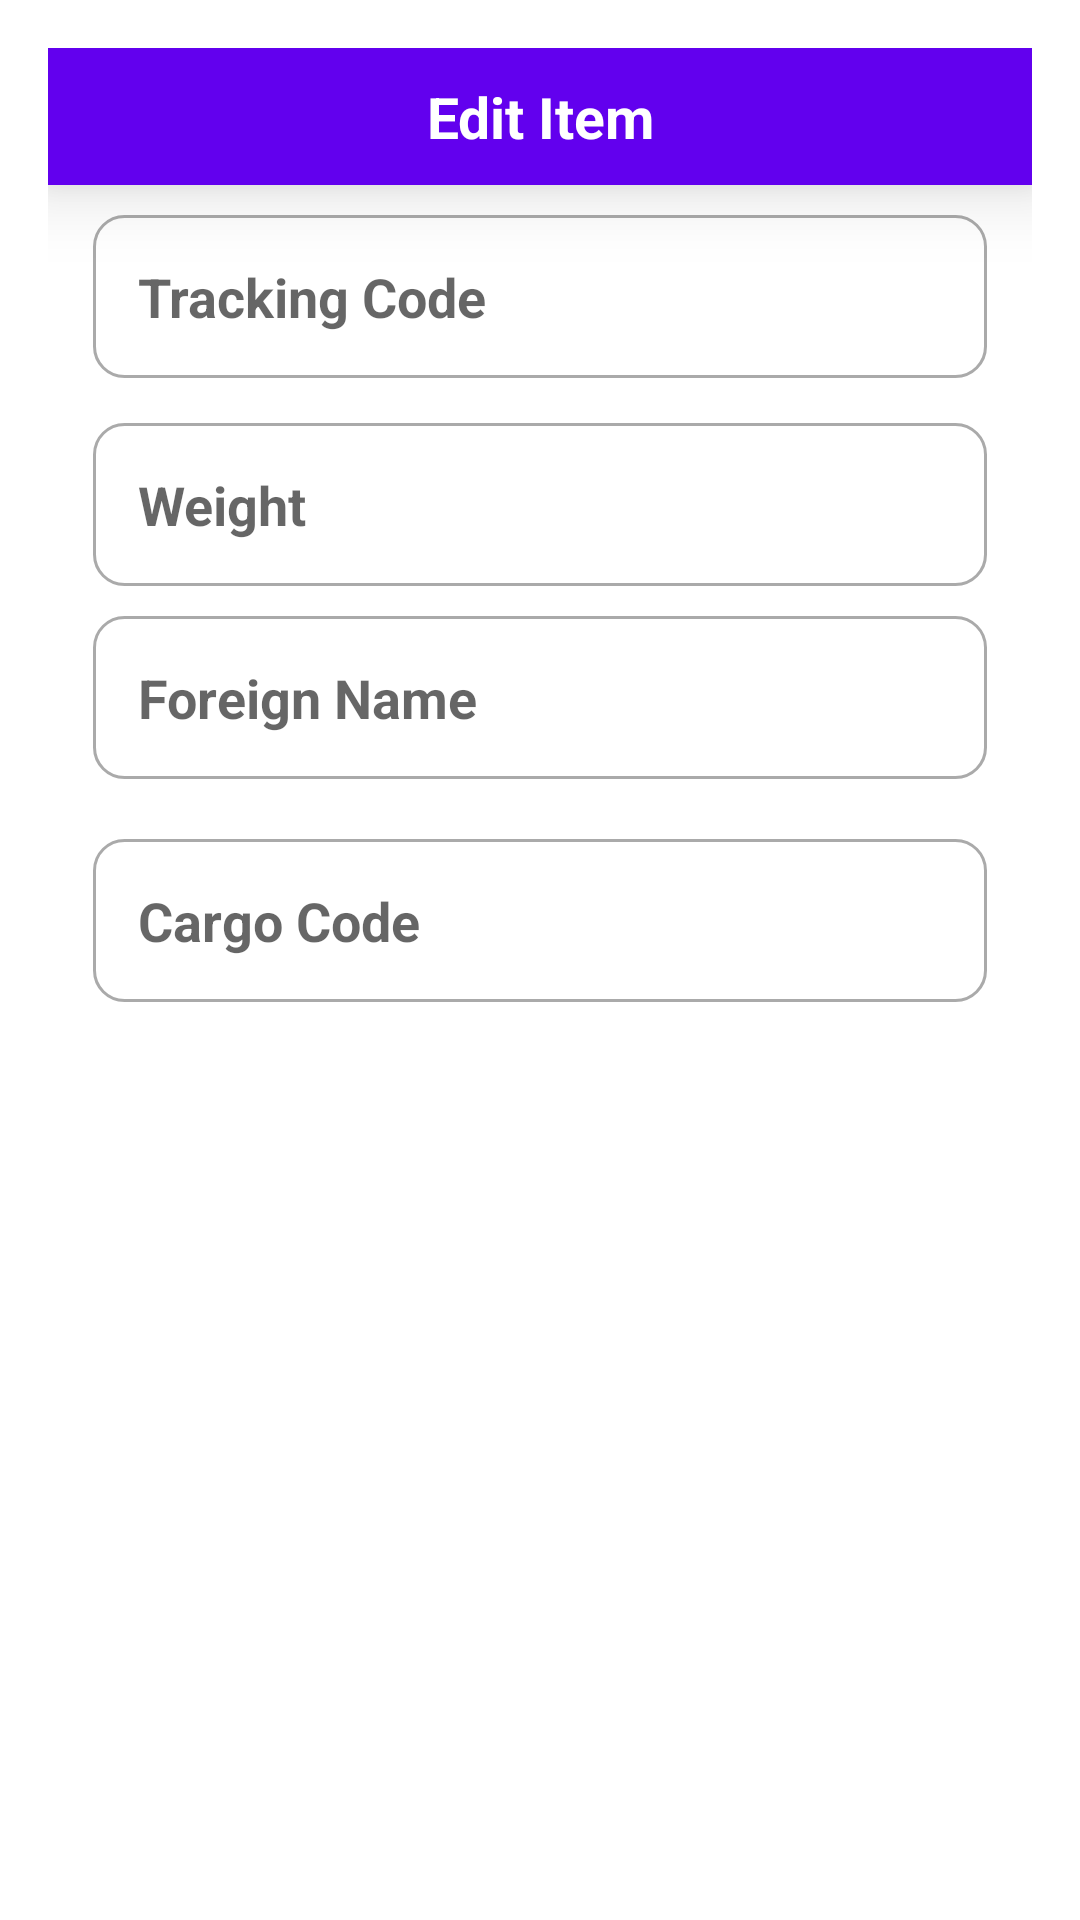

Layout XML and referenced resources for this Android screen:
<!-- AndroidManifest.xml: application theme Theme.MyApplication -->
<!-- res/layout/edit_item.xml -->
<?xml version="1.0" encoding="utf-8"?>
<LinearLayout
    xmlns:android="http://schemas.android.com/apk/res/android"
    android:layout_height="match_parent"
    android:layout_width="match_parent">

    <LinearLayout
        android:orientation="vertical"
        android:layout_margin="16dp"
        android:layout_width="match_parent"
        android:layout_height="wrap_content">
        <TextView
            android:text="Edit Item"
            android:textStyle="bold"
            android:textSize="19sp"
            android:textColor="@color/white"
            android:background="@color/purple_500"
            android:padding="10dp"
            android:elevation="15dp"
            android:layout_gravity="center"
            android:gravity="center"
            android:layout_width="match_parent"
            android:layout_height="wrap_content"/>
        <EditText
            android:id="@+id/trackingCodeEditText"
            android:hint="Tracking Code"
            android:inputType="textPersonName"
            android:textColor="@color/purple_500"
            android:textSize="18sp"
            android:textStyle="bold"
            android:background="@drawable/custom_input"
            android:padding="15dp"
            android:layout_marginLeft="15dp"
            android:layout_marginRight="15dp"
            android:layout_marginTop="10dp"
            android:layout_marginBottom="5dp"
            android:layout_width="match_parent"
            android:layout_height="wrap_content"/>
        <EditText
            android:id="@+id/weightEditText"
            android:hint="Weight"
            android:inputType="textPersonName"
            android:textColor="@color/purple_500"
            android:textSize="18sp"
            android:textStyle="bold"
            android:background="@drawable/custom_input"
            android:padding="15dp"
            android:layout_marginLeft="15dp"
            android:layout_marginRight="15dp"
            android:layout_marginTop="10dp"
            android:layout_marginBottom="5dp"
            android:layout_width="match_parent"
            android:layout_height="wrap_content"/>
        <EditText
            android:id="@+id/foreignNameEditText"
            android:hint="Foreign Name"
            android:inputType="phone"
            android:textColor="@color/purple_500"
            android:background="@drawable/custom_input"
            android:padding="15dp"
            android:textSize="18sp"
            android:textStyle="bold"
            android:layout_marginLeft="15dp"
            android:layout_marginRight="15dp"
            android:layout_marginTop="5dp"
            android:layout_marginBottom="15dp"
            android:layout_width="match_parent"
            android:layout_height="wrap_content"/>

        <EditText
            android:id="@+id/cargoCodeEditText"
            android:hint="Cargo Code"
            android:inputType="phone"
            android:textColor="@color/purple_500"
            android:background="@drawable/custom_input"
            android:padding="15dp"
            android:textSize="18sp"
            android:textStyle="bold"
            android:layout_marginLeft="15dp"
            android:layout_marginRight="15dp"
            android:layout_marginTop="5dp"
            android:layout_marginBottom="15dp"
            android:layout_width="match_parent"
            android:layout_height="wrap_content"/>
    </LinearLayout>
</LinearLayout>
<!-- resources referenced by this layout -->
<resources>
  <!-- drawable custom_input (drawable) -->
  <?xml version="1.0" encoding="utf-8"?>
  <selector xmlns:android="http://schemas.android.com/apk/res/android">
  
      <item android:state_enabled="true" android:state_focused="true">
          <shape android:shape="rectangle">
              <solid android:color="@android:color/white"/>
              <corners android:radius="10dp"/>
              <stroke android:color="@color/purple_700" android:width="1dp"/>
          </shape>
      </item>
      <item android:state_enabled="true">
          <shape android:shape="rectangle">
              <solid android:color="@android:color/white"/>
              <corners android:radius="10dp"/>
              <stroke android:color="@android:color/darker_gray" android:width="1dp"/>
  
          </shape>
      </item>
  </selector>
  <style name="Theme.MyApplication" parent="Theme.MaterialComponents.DayNight.DarkActionBar">
          
          <item name="colorPrimary">@color/purple_500</item>
          <item name="colorPrimaryVariant">@color/purple_700</item>
          <item name="colorOnPrimary">@color/white</item>
          
          <item name="colorSecondary">@color/teal_200</item>
          <item name="colorSecondaryVariant">@color/teal_700</item>
          <item name="colorOnSecondary">@color/black</item>
          
          <item name="android:statusBarColor" tools:targetApi="l">?attr/colorPrimaryVariant</item>
          
      </style>
  <!-- not gathered from this repository: default colours our renderer supplied (Android Studio template values) -->
  <color name="purple_500">#FF6200EE</color>
  <color name="purple_700">#FF3700B3</color>
  <color name="teal_200">#FF03DAC5</color>
  <color name="teal_700">#FF018786</color>
  <color name="black">#FF000000</color>
  <color name="white">#FFFFFFFF</color>
</resources>
